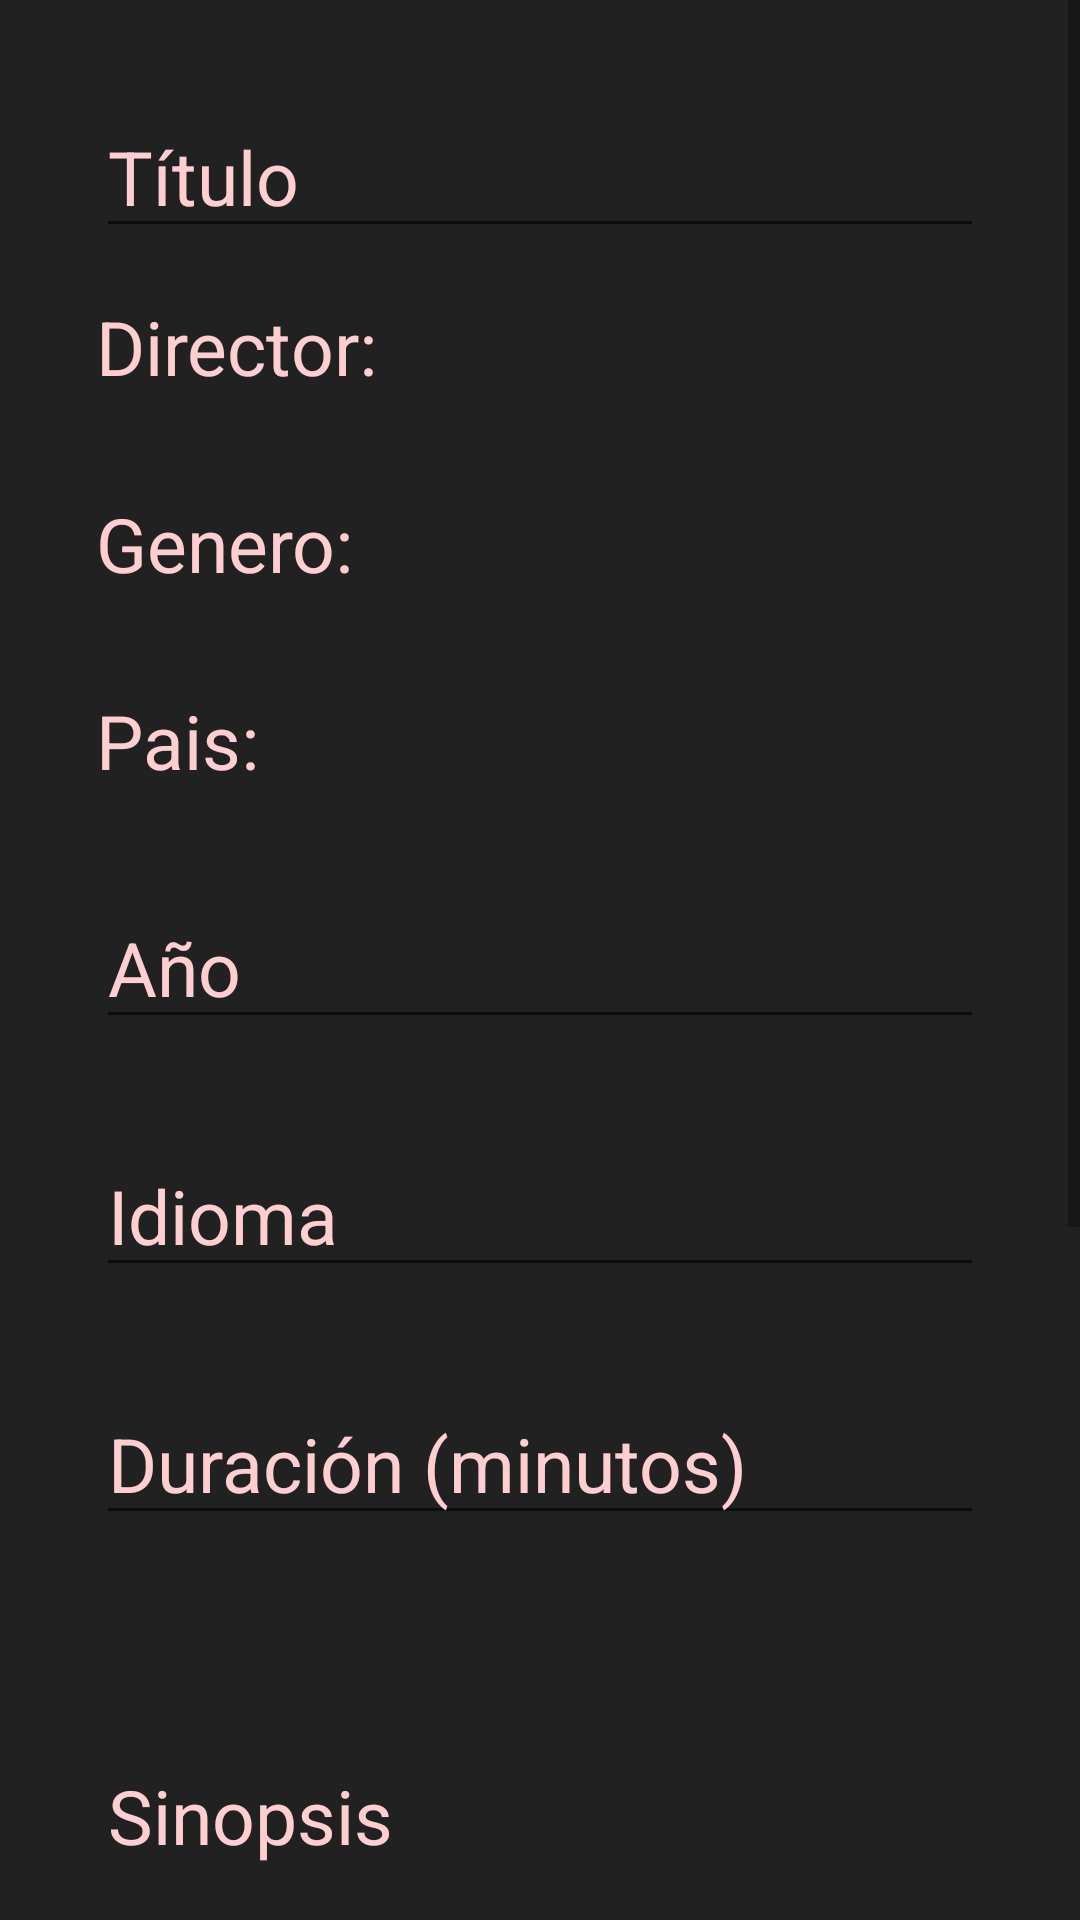

Reconstruct the res/layout file that produces this screen, plus the resources it refers to.
<!-- AndroidManifest.xml: application theme Theme.Examen2evFranciscoCastillo1 -->
<!-- res/layout/activity_insertar_pelicula.xml -->
<?xml version="1.0" encoding="utf-8"?>
<ScrollView xmlns:android="http://schemas.android.com/apk/res/android"
    xmlns:tools="http://schemas.android.com/tools"
    android:layout_width="match_parent"
    android:layout_height="match_parent"
    tools:context=".administracion.InsertarPelicula">

  <LinearLayout
      android:layout_width="match_parent"
      android:layout_height="wrap_content"
      android:orientation="vertical"
      android:padding="16dp">

    <EditText
        android:id="@+id/et_titulo"
        android:layout_width="match_parent"
        android:layout_height="wrap_content"
        android:hint="Título"
        android:textSize="25sp"
        android:inputType="textPersonName"
        style="@style/CustomEditText"/>

    <LinearLayout
        android:layout_width="match_parent"
        android:layout_height="wrap_content"
        android:orientation="horizontal"
        android:layout_marginStart="16dp"
        android:layout_marginBottom="16dp"
      >
      <TextView
          android:layout_width="wrap_content"
          android:layout_height="wrap_content"
          android:text="Director:"
          android:textSize="25sp"
          />
      <Spinner
          android:id="@+id/spinnerDirector"
          android:layout_width="wrap_content"
          android:layout_height="wrap_content"
          android:outlineSpotShadowColor="@color/rosa"
          android:popupBackground="@color/black"
          android:layout_marginStart="16dp"
          style="@style/CustomSpinner"
          />

    </LinearLayout>

    <LinearLayout
        android:layout_width="match_parent"
        android:layout_height="wrap_content"
        android:orientation="horizontal"
        android:layout_marginStart="16dp"
        android:layout_marginBottom="16dp"
        android:layout_marginTop="16dp"
        >
      <TextView
          android:layout_width="wrap_content"
          android:layout_height="wrap_content"
          android:text="Genero:"
          android:textSize="25sp"
          />
      <Spinner
          android:id="@+id/spinnerGenero"
          android:layout_width="wrap_content"
          android:layout_height="wrap_content"
          android:popupBackground="@color/black"
          android:outlineSpotShadowColor="@color/rosa"
          android:layout_marginStart="16dp"
          android:layout_marginEnd="16dp"
          style="@style/CustomSpinner"
          />

    </LinearLayout>

    <LinearLayout
        android:layout_width="match_parent"
        android:layout_height="wrap_content"
        android:orientation="horizontal"
        android:layout_marginStart="16dp"
        android:layout_marginBottom="16dp"
        android:layout_marginTop="16dp"
        >
      <TextView
          android:layout_width="wrap_content"
          android:layout_height="wrap_content"
          android:text="Pais:"
          android:textSize="25sp"
          />
      <Spinner
          android:id="@+id/spinnerPais"
          android:layout_width="wrap_content"
          android:layout_height="wrap_content"
          android:popupBackground="@color/black"
          android:outlineSpotShadowColor="@color/rosa"
          android:layout_marginStart="16dp"
          style="@style/CustomSpinner"
          />

    </LinearLayout>


    <EditText
        android:id="@+id/et_anio"
        android:layout_width="match_parent"
        android:layout_height="wrap_content"
        android:hint="Año"
        android:inputType="number"
        android:textSize="25sp"
        style="@style/CustomEditText"/>

    <EditText
        android:id="@+id/et_idioma"
        android:layout_width="match_parent"
        android:layout_height="wrap_content"
        android:hint="Idioma"
        android:textSize="25sp"
        android:inputType="textPersonName"
        style="@style/CustomEditText"/>

    <EditText
        android:id="@+id/et_duracion"
        android:layout_width="match_parent"
        android:layout_height="wrap_content"
        android:hint="Duración (minutos)"
        android:inputType="number"
        android:textSize="25sp"
        style="@style/CustomEditText"/>

    <EditText
        android:id="@+id/et_sinopsis"
        android:layout_width="match_parent"
        android:layout_height="120dp"
        android:hint="Sinopsis"
        android:textSize="25sp"
        android:inputType="textMultiLine"
        android:minLines="2"
        android:maxLines="6"
        style="@style/CustomEditText"/>

    <ImageView
        android:id="@+id/portadaPreview"
        android:layout_width="150dp"
        android:layout_height="150dp"
        android:layout_marginTop="20dp"
        android:layout_gravity="center"/>

    <Button
        android:id="@+id/botonanadirfoto"
        android:layout_width="wrap_content"
        android:layout_height="wrap_content"
        android:layout_marginTop="20dp"
        android:layout_gravity="center"
        android:text="Añadir Portada" />

    <Button
        android:id="@+id/btnAdd"
        android:layout_width="wrap_content"
        android:layout_height="wrap_content"
        android:layout_marginTop="20dp"
        android:layout_gravity="center"
        android:text="Añade" />

    <Button
        android:id="@+id/btnEdit"
        android:layout_width="wrap_content"
        android:layout_height="wrap_content"
        android:layout_gravity="center"
        android:layout_marginTop="-50dp"
        android:text="Actualiza" />

  </LinearLayout>

</ScrollView>
<!-- resources referenced by this layout -->
<resources>
  <color name="black">#FF000000</color>
  <color name="rosa">#FD5B67</color>
  <style name="CustomEditText" parent="Widget.AppCompat.EditText">
          <item name="android:textColorHint">@color/azul</item>
          <item name="android:layout_margin">16dp</item>
          <item name="android:textColor">@color/azul</item>
      </style>
  <style name="CustomSpinner" parent="Widget.AppCompat.Spinner">
          <item name="android:layout_width">match_parent</item>
          <item name="android:layout_height">wrap_content</item>
          <item name="android:textColor">@color/azul</item>
          <item name="android:background">@color/fondo</item>
          <item name="android:padding">8dp</item>
          <item name="android:textSize">18sp</item>
      </style>
  <style name="Theme.Examen2evFranciscoCastillo1" parent="Base.Theme.Examen2evFranciscoCastillo1" />
  <color name="azul">#ffced1</color>
  <color name="fondo">#222222</color>
  <style name="Base.Theme.Examen2evFranciscoCastillo1" parent="Theme.MaterialComponents.DayNight.DarkActionBar">
          
          <item name="colorPrimary">#FD5B67 </item>
          <item name="colorPrimaryVariant">#D8BFD8</item>
          
          <item name="android:windowBackground">#212121</item>
          
          <item name="android:textColor">#ffced1</item>
          <item name="colorButtonNormal">#FD5B67</item>
          <item name="colorAccent">#FF9C00</item>
      </style>
</resources>
